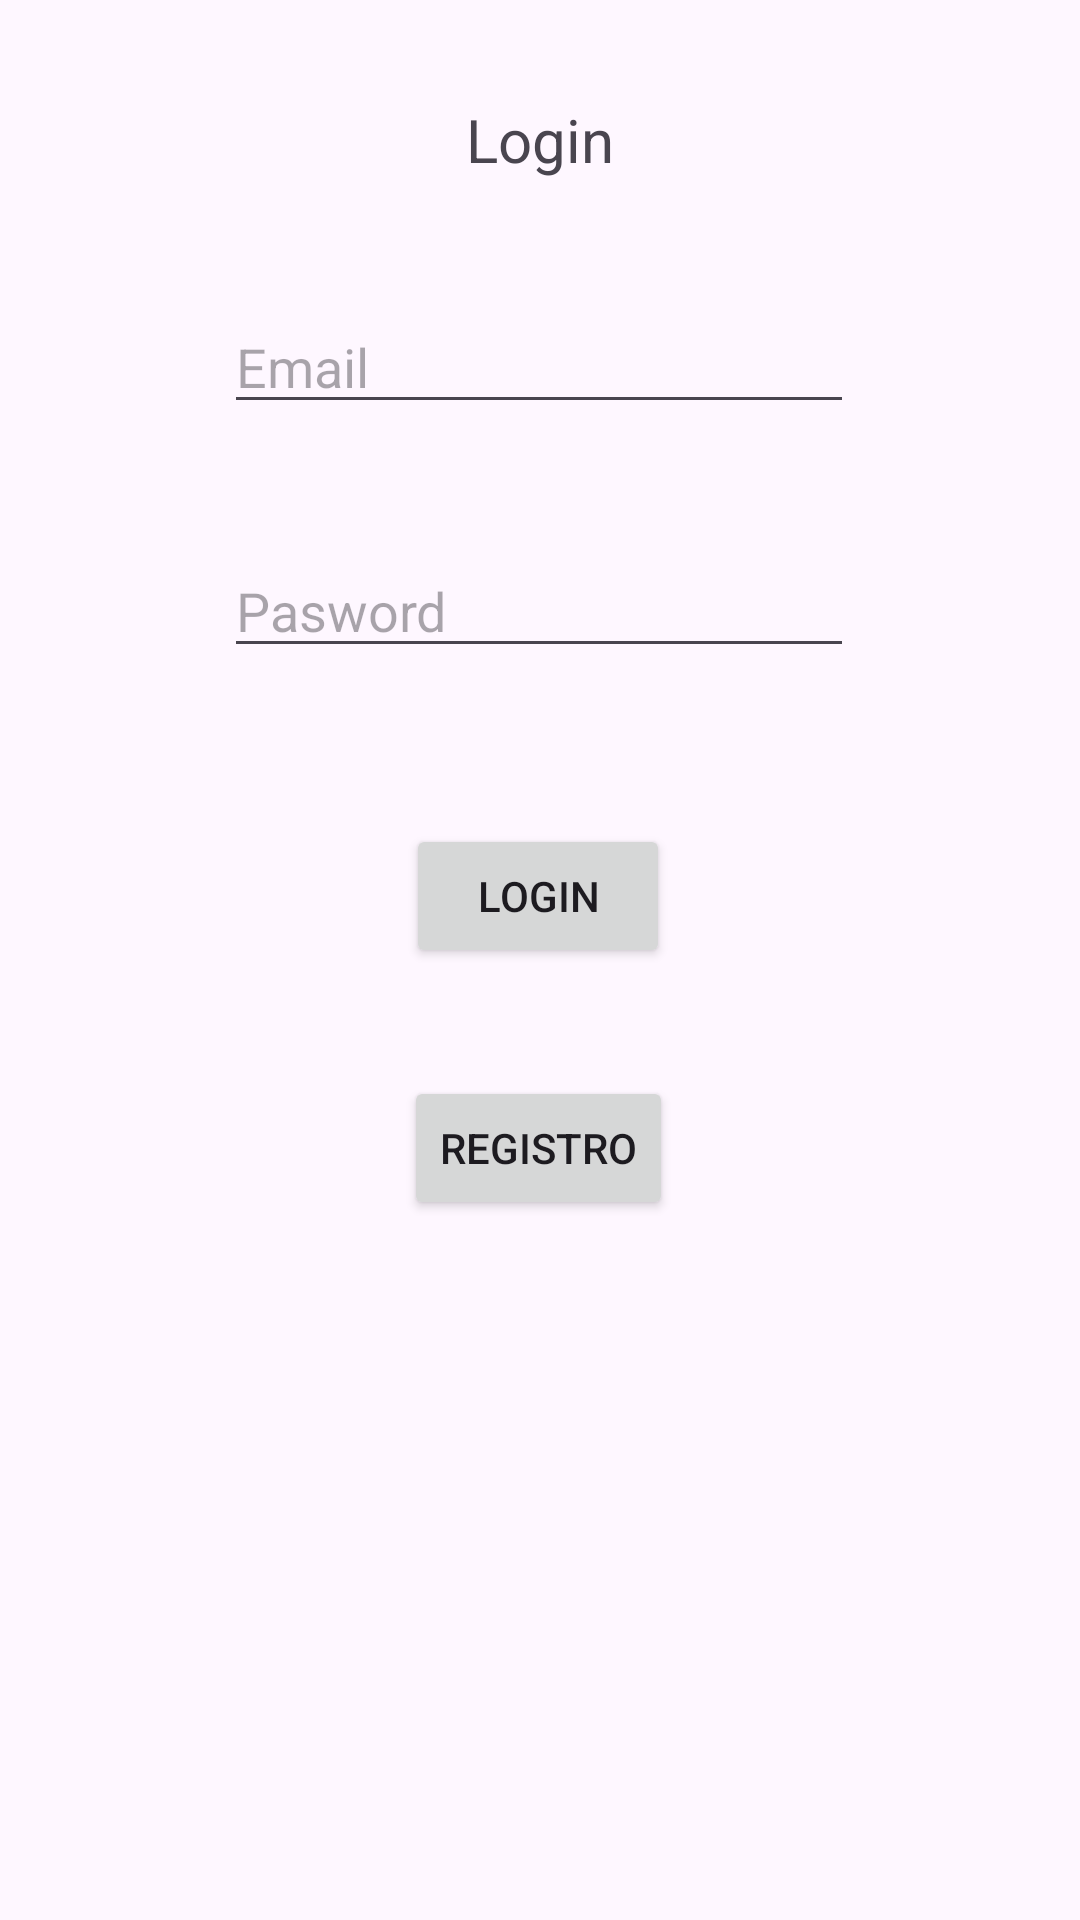

Layout XML and referenced resources for this Android screen:
<!-- AndroidManifest.xml: application theme Theme.TP1LAB3 -->
<!-- res/layout/activity_main.xml -->
<?xml version="1.0" encoding="utf-8"?>
<androidx.constraintlayout.widget.ConstraintLayout xmlns:android="http://schemas.android.com/apk/res/android"
    xmlns:app="http://schemas.android.com/apk/res-auto"
    xmlns:tools="http://schemas.android.com/tools"
    android:layout_width="match_parent"
    android:layout_height="match_parent"
    tools:context="ui.login.MainActivity">

    <TextView
        android:id="@+id/tvTitulo"
        android:layout_width="wrap_content"
        android:layout_height="wrap_content"
        android:text="Login"
        android:textSize="20sp"
        app:layout_constraintBottom_toBottomOf="parent"
        app:layout_constraintEnd_toEndOf="parent"
        app:layout_constraintStart_toStartOf="parent"
        app:layout_constraintTop_toTopOf="parent"
        app:layout_constraintVertical_bias="0.054" />

    <EditText
        android:id="@+id/etEmail"
        android:layout_width="wrap_content"
        android:layout_height="wrap_content"
        android:layout_marginTop="40dp"
        android:height="60dp"
        android:ems="10"
        android:inputType="textPersonName"
        android:hint="Email"
        app:layout_constraintEnd_toEndOf="parent"
        app:layout_constraintHorizontal_bias="0.497"
        app:layout_constraintStart_toStartOf="parent"
        app:layout_constraintTop_toBottomOf="@+id/tvTitulo" />

    <EditText
        android:id="@+id/etPassword"
        android:layout_width="wrap_content"
        android:layout_height="wrap_content"
        android:layout_marginTop="40dp"
        android:height="60dp"
        android:ems="10"
        android:inputType="textPersonName"
        android:hint="Pasword"
        app:layout_constraintEnd_toEndOf="parent"
        app:layout_constraintHorizontal_bias="0.497"
        app:layout_constraintStart_toStartOf="parent"
        app:layout_constraintTop_toBottomOf="@+id/etEmail" />

    <Button
        android:id="@+id/btnLogin"
        android:layout_width="wrap_content"
        android:layout_height="wrap_content"
        android:layout_marginTop="52dp"
        android:text="Login"
        app:layout_constraintEnd_toEndOf="parent"
        app:layout_constraintHorizontal_bias="0.498"
        app:layout_constraintStart_toStartOf="parent"
        app:layout_constraintTop_toBottomOf="@+id/etPassword" />

    <Button
        android:id="@+id/btnRegistro"
        android:layout_width="wrap_content"
        android:layout_height="wrap_content"
        android:layout_marginTop="36dp"
        android:text="Registro"
        app:layout_constraintEnd_toEndOf="parent"
        app:layout_constraintHorizontal_bias="0.498"
        app:layout_constraintStart_toStartOf="parent"
        app:layout_constraintTop_toBottomOf="@+id/btnLogin" />

</androidx.constraintlayout.widget.ConstraintLayout>
<!-- resources referenced by this layout -->
<resources>
  <style name="Theme.TP1LAB3" parent="Base.Theme.TP1LAB3" />
  <style name="Base.Theme.TP1LAB3" parent="Theme.Material3.DayNight.NoActionBar">
          
          
      </style>
</resources>
